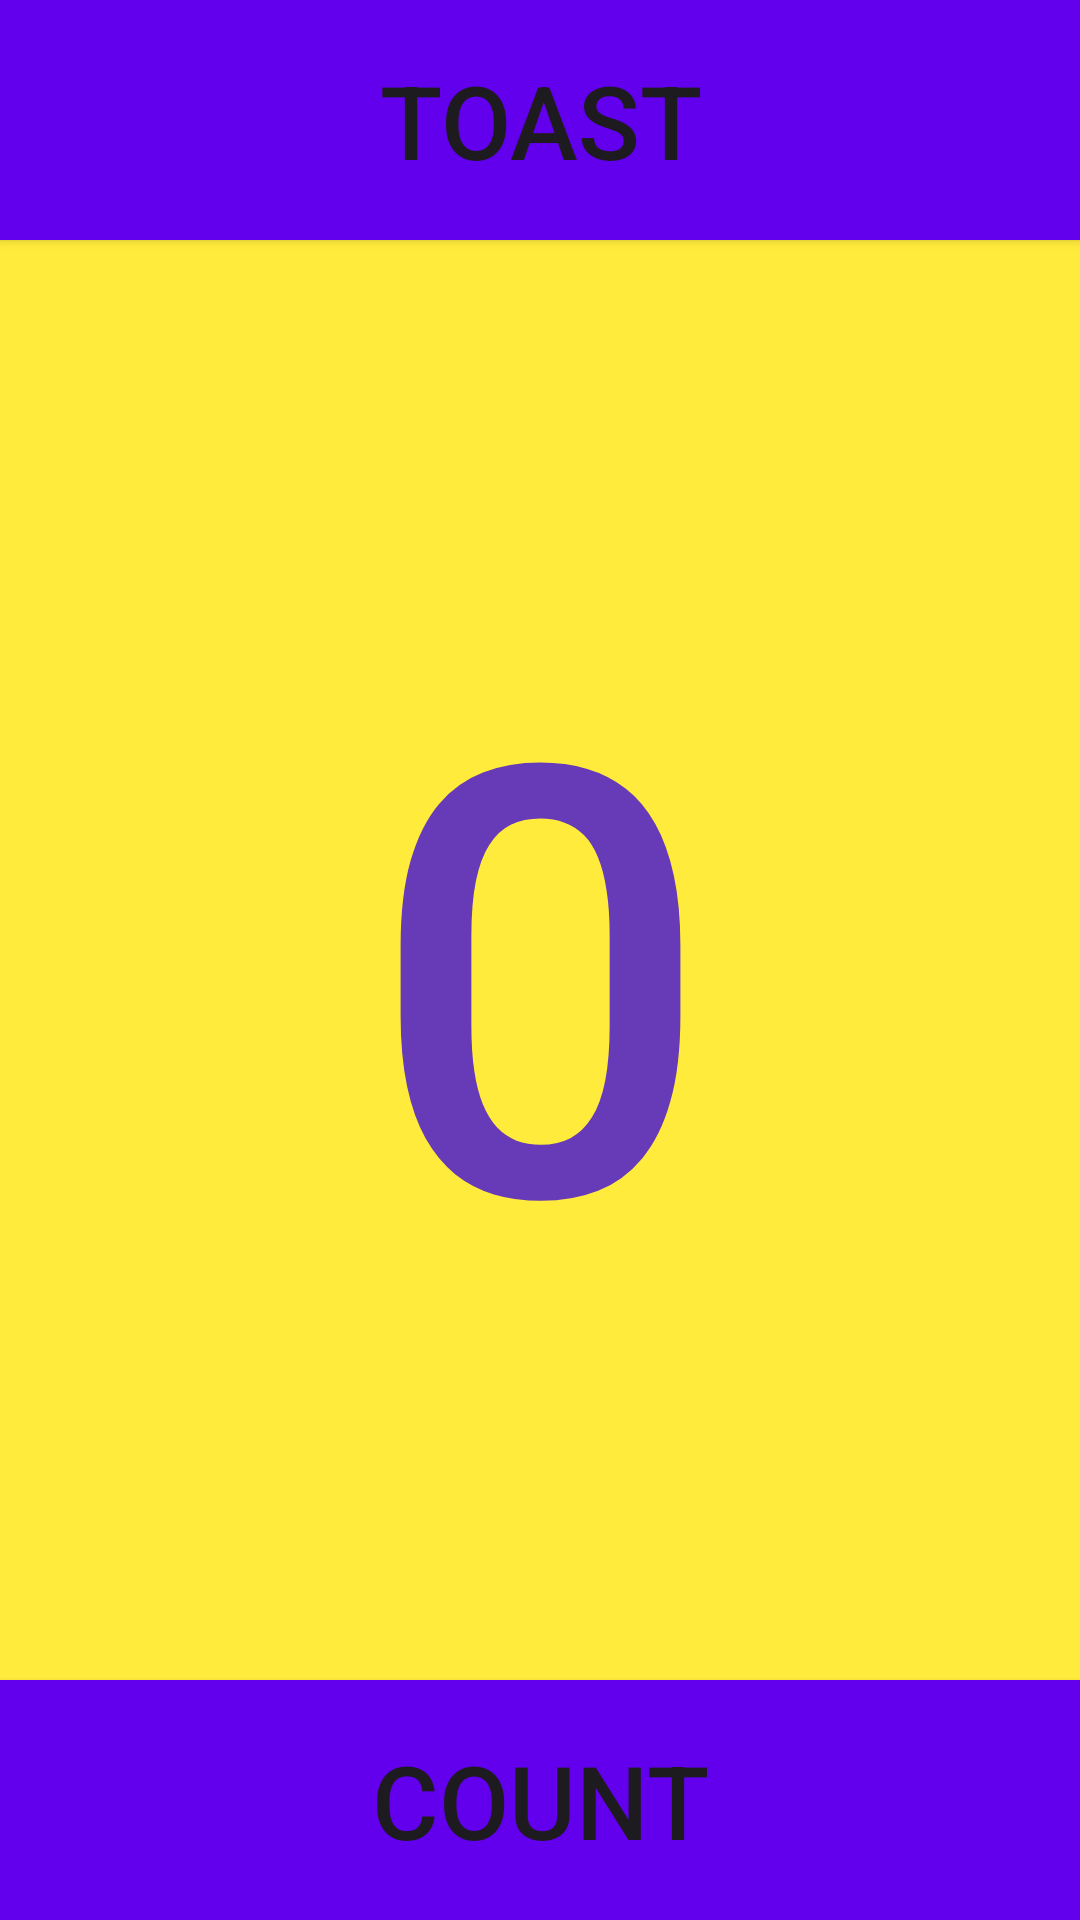

The Android layout XML behind this screen, and the referenced resources:
<!-- AndroidManifest.xml: application theme Theme.ProjectAndro1 -->
<!-- res/layout/count.xml -->
<?xml version="1.0" encoding="utf-8"?>
<androidx.constraintlayout.widget.ConstraintLayout xmlns:android="http://schemas.android.com/apk/res/android"
    xmlns:app="http://schemas.android.com/apk/res-auto"
    xmlns:tools="http://schemas.android.com/tools"
    android:id="@+id/main"
    android:layout_width="match_parent"
    android:layout_height="match_parent"
    tools:context=".CountActivity">

    <LinearLayout
        android:layout_width="match_parent"
        android:layout_height="match_parent"
        android:orientation="vertical"
        app:layout_constraintBottom_toBottomOf="parent"
        app:layout_constraintEnd_toEndOf="parent"
        app:layout_constraintStart_toStartOf="parent"
        app:layout_constraintTop_toTopOf="parent">


        <Button
            android:id="@+id/toast"
            android:layout_width="match_parent"
            android:layout_height="0dp"
            android:layout_weight="1"
            android:background="@drawable/button_to"
            android:text="@string/toast"
            android:textAlignment="center"
            android:textSize="34sp"
            app:layout_constraintEnd_toEndOf="parent"
            app:layout_constraintStart_toStartOf="parent"
            app:layout_constraintTop_toTopOf="parent" />

        <TextView
            android:id="@+id/View"
            android:layout_width="match_parent"
            android:layout_height="0dp"
            android:layout_weight="6"
            android:background="#FFEB3B"
            android:fontFamily="sans-serif-medium"
            android:gravity="center"
            android:text="0"
            android:textAlignment="center"
            android:textColor="#673AB7"
            android:textSize="200sp"
            app:layout_constraintEnd_toEndOf="parent"
            app:layout_constraintStart_toStartOf="parent"
            app:layout_constraintTop_toBottomOf="@+id/toast" />

        <Button
            android:id="@+id/count"
            android:layout_width="match_parent"
            android:layout_height="0dp"
            android:layout_weight="1"
            android:background="@drawable/button_to"
            android:text="@string/count"
            android:textAlignment="center"
            android:textSize="34sp"
            app:layout_constraintEnd_toEndOf="parent"
            app:layout_constraintStart_toStartOf="parent"
            app:layout_constraintTop_toBottomOf="@+id/View" />

    </LinearLayout>

</androidx.constraintlayout.widget.ConstraintLayout>
<!-- resources referenced by this layout -->
<resources>
  <!-- drawable button_to (drawable) -->
  <?xml version="1.0" encoding="utf-8" ?>
  <shape xmlns:android="http://schemas.android.com/apk/res/android" android:shape="rectangle">
      <solid android:color="#FF6200EE" />
      <corners android:radius="0dp" />
  </shape>
  <string name="count">COUNT</string>
  <string name="toast">TOAST</string>
  <style name="Theme.ProjectAndro1" parent="Base.Theme.ProjectAndro1" />
  <style name="Base.Theme.ProjectAndro1" parent="Theme.Material3.DayNight.NoActionBar">
          
          
      </style>
</resources>
